Run: headless pygame with SDL's dummy video driver; simulated clock (each Clock.tick advances the game by its frame time, no real sleeping); random seed 0; keys injected as events and as key.get_pressed() state; no mouse input.
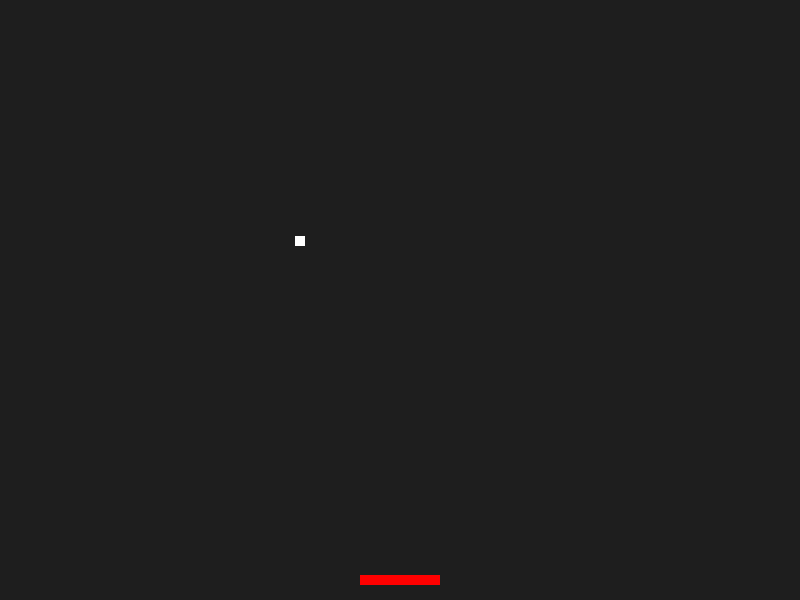
Frame 1 of 4 · flips 1–60 · no input
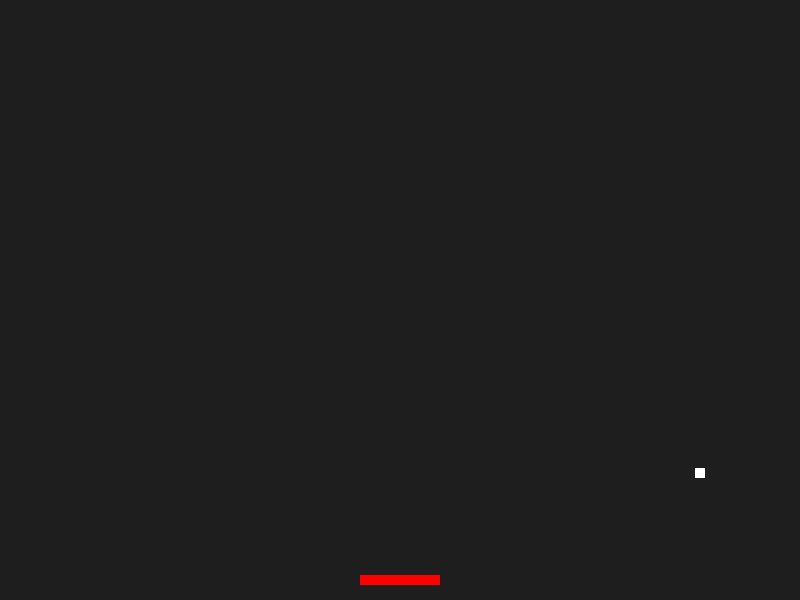
Frame 2 of 4 · flips 61–180 · tapped SPACE, RETURN · held RIGHT (→), D
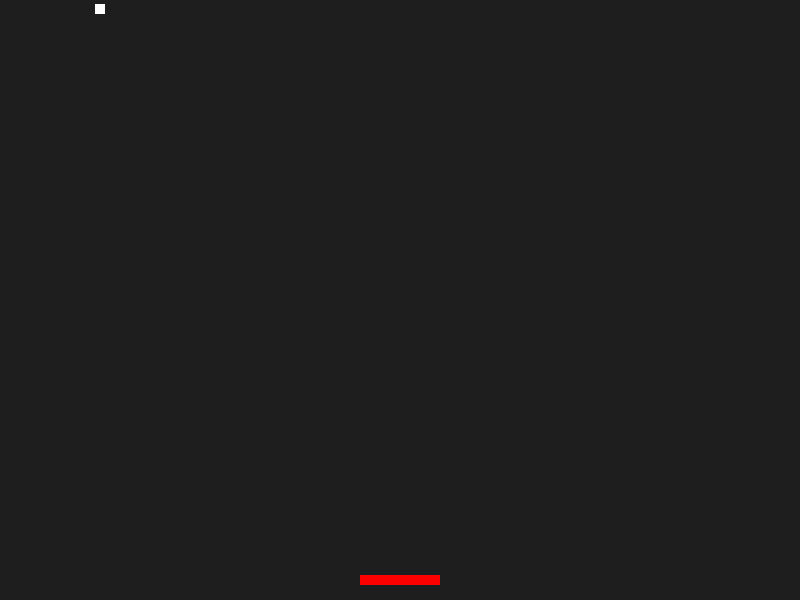
Frame 3 of 4 · flips 181–300 · held DOWN (↓), S
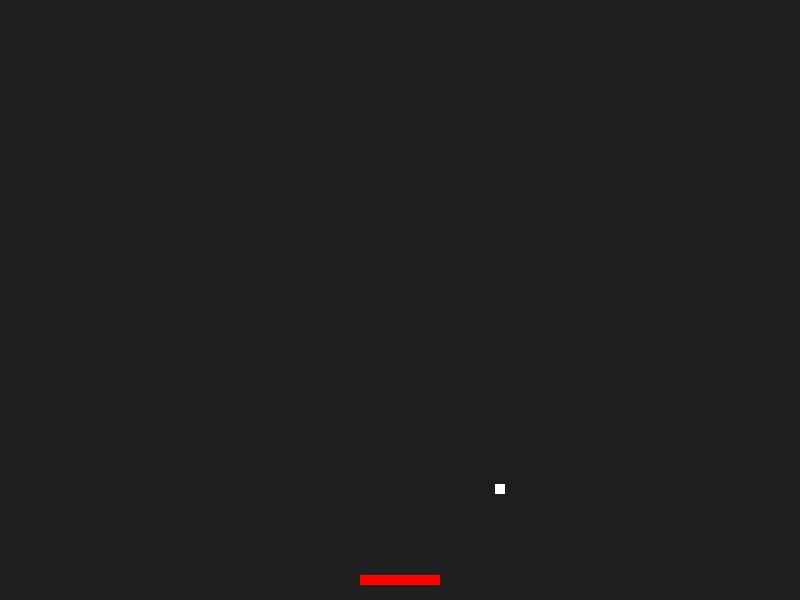
Frame 4 of 4 · flips 301–420 · held LEFT (←), A, UP (↑), W

The pygame program that drew these frames:

import pygame
from pygame.locals import (
    KEYDOWN,
    QUIT,
    K_ESCAPE,
    K_LEFT,
    K_RIGHT,
)

pygame.init()

SCREEN_WIDTH = 800
SCREEN_HEIGHT = 600
BALL_SIDE = 10
PLAYER_WIDTH = 80
PLAYER_HEIGHT = 10

all_sprites = pygame.sprite.Group()


class Ball(pygame.sprite.Sprite):
    def __init__(self):
        super(Ball, self).__init__()
        self.surface = pygame.Surface((BALL_SIDE, BALL_SIDE))
        self.surface.fill((255, 255, 255))
        self.rect = self.surface.get_rect()
        self.x_speed = 5
        self.y_speed = 4

    def update(self):
        self.rect.x += self.x_speed
        self.rect.y += self.y_speed

        if self.rect.right > SCREEN_WIDTH or self.rect.left < 0:
            self.x_speed = -self.x_speed
        if self.rect.bottom > SCREEN_HEIGHT or self.rect.top < 0:
            self.y_speed = -self.y_speed


class Player(pygame.sprite.Sprite):
    def __init__(self):
        super(Player, self).__init__()
        self.surface = pygame.Surface((PLAYER_WIDTH, PLAYER_HEIGHT))
        self.surface.fill((255, 0, 0))
        self.rect = self.surface.get_rect(
            center=(
                SCREEN_WIDTH/2,
                SCREEN_HEIGHT - (2 * PLAYER_HEIGHT),
            )
        )

clock = pygame.time.Clock()
screen = pygame.display.set_mode((SCREEN_WIDTH, SCREEN_HEIGHT))

ball = Ball()
player = Player()
all_sprites.add(ball)
all_sprites.add(player)
running = True
while running:
    for event in pygame.event.get():
        if event.type == KEYDOWN:
            if event.key == K_ESCAPE:
                running = False
        if event.type == pygame.QUIT:
            running = False

    screen.fill((30, 30, 30))
    for sprite in all_sprites:
        screen.blit(sprite.surface, sprite.rect)
    pygame.display.flip()
    ball.update()
    clock.tick(60)

pygame.quit()
